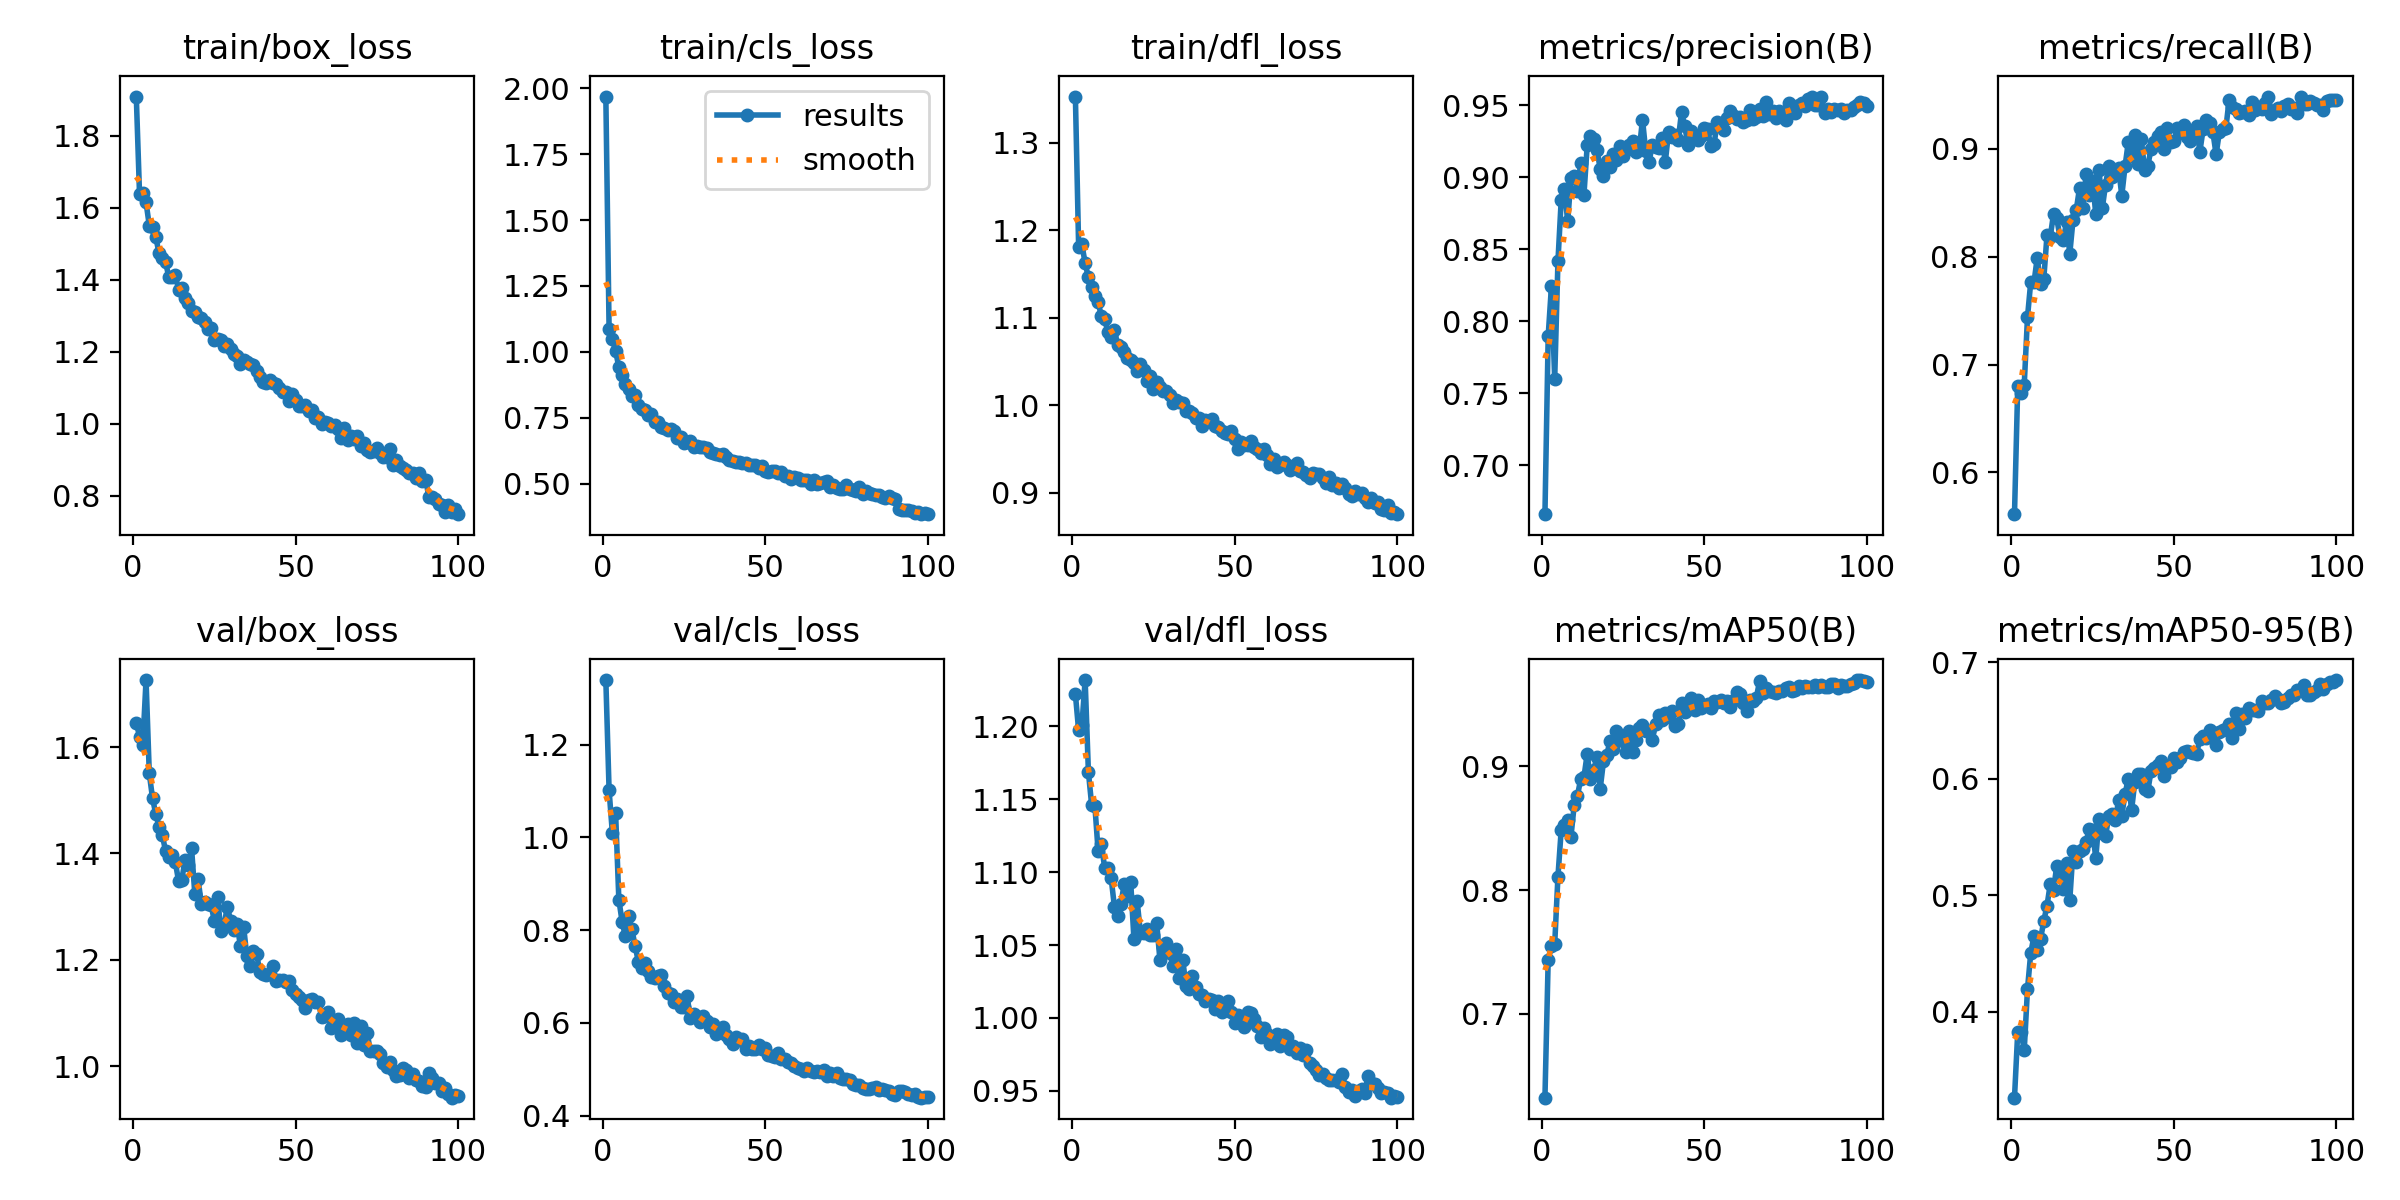

The table this chart was drawn from, first rows:
epoch, time, train/box_loss, train/cls_loss, train/dfl_loss, metrics/precision(B), metrics/recall(B), metrics/mAP50(B), metrics/mAP50-95(B), val/box_loss, val/cls_loss, val/dfl_loss, lr/pg0, lr/pg1, lr/pg2
1, 9.746, 1.909, 1.968, 1.353, 0.6659, 0.5613, 0.6323, 0.3264, 1.646, 1.339, 1.222, 0.00047, 0.00047, 0.00047
2, 18.82, 1.637, 1.086, 1.181, 0.7898, 0.68, 0.7438, 0.3827, 1.619, 1.101, 1.197, 0.0009369, 0.0009369, 0.0009369
3, 28.29, 1.64, 1.049, 1.184, 0.8242, 0.6735, 0.7549, 0.3824, 1.604, 1.01, 1.201, 0.001394, 0.001394, 0.001394
4, 37.04, 1.615, 1.004, 1.162, 0.7599, 0.6814, 0.7563, 0.3674, 1.726, 1.052, 1.232, 0.001387, 0.001387, 0.001387
5, 45.74, 1.55, 0.9421, 1.146, 0.8416, 0.7439, 0.8109, 0.4196, 1.55, 0.8659, 1.169, 0.001372, 0.001372, 0.001372
6, 54.52, 1.547, 0.9142, 1.135, 0.884, 0.7766, 0.8484, 0.4507, 1.504, 0.8182, 1.146, 0.001358, 0.001358, 0.001358
7, 63.1, 1.519, 0.8797, 1.125, 0.8919, 0.7761, 0.8528, 0.4651, 1.474, 0.7864, 1.145, 0.001344, 0.001344, 0.001344
8, 71.68, 1.473, 0.8587, 1.118, 0.8692, 0.7989, 0.8563, 0.453, 1.45, 0.8309, 1.114, 0.00133, 0.00133, 0.00133
9, 80.09, 1.46, 0.8314, 1.102, 0.8995, 0.7746, 0.8431, 0.4624, 1.434, 0.8017, 1.119, 0.001316, 0.001316, 0.001316
10, 88.27, 1.449, 0.8349, 1.098, 0.9007, 0.779, 0.8686, 0.4778, 1.405, 0.7662, 1.103, 0.001302, 0.001302, 0.001302
11, 96.73, 1.407, 0.7987, 1.084, 0.8902, 0.8201, 0.8763, 0.4913, 1.394, 0.7317, 1.103, 0.001288, 0.001288, 0.001288
12, 105.1, 1.406, 0.783, 1.079, 0.9101, 0.8183, 0.8897, 0.5098, 1.397, 0.7179, 1.096, 0.001273, 0.001273, 0.001273
13, 113.5, 1.413, 0.7784, 1.086, 0.8879, 0.8395, 0.8913, 0.5047, 1.384, 0.7284, 1.076, 0.001259, 0.001259, 0.001259
14, 121.8, 1.372, 0.7626, 1.069, 0.9221, 0.8355, 0.91, 0.5254, 1.348, 0.7115, 1.07, 0.001245, 0.001245, 0.001245
15, 130.6, 1.376, 0.763, 1.067, 0.9286, 0.8178, 0.8893, 0.5192, 1.351, 0.6984, 1.078, 0.001231, 0.001231, 0.001231
16, 139, 1.348, 0.7337, 1.061, 0.9266, 0.8151, 0.8972, 0.5057, 1.388, 0.6971, 1.092, 0.001217, 0.001217, 0.001217
17, 147.4, 1.336, 0.7358, 1.054, 0.9191, 0.832, 0.9073, 0.5275, 1.378, 0.7015, 1.084, 0.001203, 0.001203, 0.001203
18, 155.9, 1.313, 0.7138, 1.052, 0.9056, 0.8025, 0.8819, 0.4958, 1.41, 0.7022, 1.094, 0.001189, 0.001189, 0.001189
19, 164.2, 1.311, 0.7114, 1.048, 0.901, 0.834, 0.9039, 0.5385, 1.324, 0.6787, 1.054, 0.001174, 0.001174, 0.001174
20, 172.7, 1.296, 0.7038, 1.039, 0.911, 0.8433, 0.9088, 0.5287, 1.351, 0.6653, 1.08, 0.00116, 0.00116, 0.00116
21, 181.1, 1.293, 0.7076, 1.048, 0.907, 0.8636, 0.9204, 0.538, 1.306, 0.6621, 1.058, 0.001146, 0.001146, 0.001146
22, 189.4, 1.283, 0.7019, 1.041, 0.916, 0.8446, 0.9136, 0.5401, 1.309, 0.6452, 1.058, 0.001132, 0.001132, 0.001132
23, 197.9, 1.262, 0.6726, 1.028, 0.9116, 0.8766, 0.9285, 0.5459, 1.306, 0.651, 1.061, 0.001118, 0.001118, 0.001118
24, 206.4, 1.265, 0.6766, 1.034, 0.9217, 0.8568, 0.9253, 0.5572, 1.304, 0.6338, 1.057, 0.001104, 0.001104, 0.001104
25, 214.7, 1.234, 0.6563, 1.019, 0.915, 0.8701, 0.9205, 0.5561, 1.273, 0.6342, 1.057, 0.001089, 0.001089, 0.001089
26, 223.1, 1.235, 0.6601, 1.027, 0.9188, 0.8395, 0.9112, 0.5319, 1.319, 0.6571, 1.065, 0.001075, 0.001075, 0.001075
27, 231.9, 1.233, 0.6616, 1.021, 0.9221, 0.8806, 0.9285, 0.5659, 1.255, 0.6103, 1.04, 0.001061, 0.001061, 0.001061
28, 240.2, 1.215, 0.6387, 1.016, 0.9248, 0.8447, 0.9116, 0.5536, 1.266, 0.6196, 1.049, 0.001047, 0.001047, 0.001047
29, 248.7, 1.221, 0.6417, 1.016, 0.9174, 0.8668, 0.9208, 0.5508, 1.3, 0.6132, 1.052, 0.001033, 0.001033, 0.001033
30, 257.1, 1.206, 0.6379, 1.012, 0.9188, 0.884, 0.9309, 0.5683, 1.274, 0.6027, 1.044, 0.001019, 0.001019, 0.001019
31, 265.5, 1.194, 0.6381, 1.002, 0.94, 0.8734, 0.9336, 0.5695, 1.256, 0.6146, 1.035, 0.001005, 0.001005, 0.001005
32, 274, 1.189, 0.6356, 1.006, 0.918, 0.8755, 0.9286, 0.5645, 1.268, 0.6048, 1.048, 0.0009904, 0.0009904, 0.0009904
33, 282.4, 1.166, 0.62, 1.004, 0.9103, 0.8818, 0.9286, 0.5815, 1.227, 0.5913, 1.027, 0.0009763, 0.0009763, 0.0009763
34, 290.8, 1.176, 0.6157, 1.003, 0.9222, 0.8566, 0.9212, 0.5686, 1.263, 0.5973, 1.04, 0.0009621, 0.0009621, 0.0009621
35, 299.2, 1.171, 0.612, 0.9936, 0.9208, 0.8837, 0.934, 0.587, 1.207, 0.5762, 1.022, 0.000948, 0.000948, 0.000948
36, 307.7, 1.166, 0.6082, 0.9938, 0.9204, 0.9063, 0.9415, 0.6003, 1.188, 0.5808, 1.02, 0.0009339, 0.0009339, 0.0009339
37, 316.3, 1.162, 0.6136, 0.9909, 0.9269, 0.8935, 0.9374, 0.573, 1.216, 0.591, 1.029, 0.0009197, 0.0009197, 0.0009197
38, 324.6, 1.147, 0.6024, 0.9857, 0.9103, 0.9128, 0.9431, 0.5976, 1.212, 0.5749, 1.021, 0.0009056, 0.0009056, 0.0009056
39, 333, 1.129, 0.5913, 0.9852, 0.9311, 0.8855, 0.94, 0.6039, 1.177, 0.5649, 1.017, 0.0008914, 0.0008914, 0.0008914
40, 341.7, 1.114, 0.5869, 0.9768, 0.9278, 0.9094, 0.9443, 0.6046, 1.173, 0.5555, 1.015, 0.0008773, 0.0008773, 0.0008773
41, 350.1, 1.114, 0.5817, 0.9833, 0.9296, 0.88, 0.9324, 0.5914, 1.171, 0.5693, 1.012, 0.0008631, 0.0008631, 0.0008631
42, 358.5, 1.121, 0.5833, 0.9819, 0.9258, 0.8843, 0.9337, 0.5896, 1.174, 0.5621, 1.013, 0.000849, 0.000849, 0.000849
43, 367, 1.114, 0.5799, 0.9841, 0.9452, 0.8999, 0.9507, 0.6071, 1.189, 0.5645, 1.012, 0.0008348, 0.0008348, 0.0008348
44, 375.4, 1.109, 0.579, 0.9762, 0.9356, 0.9063, 0.944, 0.609, 1.16, 0.5429, 1.006, 0.0008207, 0.0008207, 0.0008207
45, 383.9, 1.098, 0.5726, 0.9755, 0.9221, 0.9121, 0.9477, 0.612, 1.163, 0.5506, 1.012, 0.0008065, 0.0008065, 0.0008065
46, 392.4, 1.088, 0.5722, 0.9706, 0.9324, 0.9156, 0.9547, 0.6154, 1.162, 0.5441, 1.004, 0.0007924, 0.0007924, 0.0007924
47, 400.7, 1.088, 0.5711, 0.9681, 0.927, 0.8993, 0.9452, 0.6025, 1.158, 0.5428, 1.007, 0.0007782, 0.0007782, 0.0007782
48, 409.2, 1.063, 0.5597, 0.967, 0.926, 0.9189, 0.9532, 0.6098, 1.16, 0.5534, 1.011, 0.0007641, 0.0007641, 0.0007641
49, 417.5, 1.083, 0.5665, 0.9709, 0.9283, 0.9062, 0.9474, 0.6106, 1.144, 0.5429, 1.004, 0.0007499, 0.0007499, 0.0007499
50, 425.7, 1.065, 0.5498, 0.9611, 0.9338, 0.9068, 0.9488, 0.6178, 1.136, 0.5457, 0.9963, 0.0007358, 0.0007358, 0.0007358
51, 434.2, 1.048, 0.5455, 0.95, 0.9334, 0.9193, 0.9501, 0.6142, 1.13, 0.5303, 1.002, 0.0007216, 0.0007216, 0.0007216
52, 442.6, 1.048, 0.5473, 0.9584, 0.922, 0.9155, 0.9471, 0.6178, 1.125, 0.5284, 1.001, 0.0007075, 0.0007075, 0.0007075
53, 451.3, 1.051, 0.5472, 0.9542, 0.9229, 0.9219, 0.9524, 0.6232, 1.109, 0.5256, 0.9939, 0.0006934, 0.0006934, 0.0006934
54, 459.8, 1.036, 0.5418, 0.9542, 0.938, 0.9112, 0.9517, 0.6244, 1.125, 0.5348, 1.004, 0.0006792, 0.0006792, 0.0006792
55, 468.3, 1.037, 0.5454, 0.9595, 0.9364, 0.9067, 0.9538, 0.623, 1.128, 0.5217, 1.003, 0.0006651, 0.0006651, 0.0006651
56, 476.5, 1.014, 0.5312, 0.9521, 0.9331, 0.9169, 0.9514, 0.6227, 1.121, 0.5216, 0.9991, 0.0006509, 0.0006509, 0.0006509
57, 484.8, 1.019, 0.5308, 0.9502, 0.941, 0.9213, 0.9525, 0.6218, 1.121, 0.5163, 0.9947, 0.0006368, 0.0006368, 0.0006368
58, 493.2, 0.9989, 0.5194, 0.9459, 0.9461, 0.8971, 0.948, 0.6343, 1.094, 0.5125, 0.9872, 0.0006226, 0.0006226, 0.0006226
59, 501.6, 1.006, 0.5239, 0.9497, 0.9423, 0.918, 0.9536, 0.637, 1.095, 0.5076, 0.9931, 0.0006085, 0.0006085, 0.0006085
60, 510.1, 1.002, 0.5201, 0.9431, 0.9402, 0.9264, 0.9597, 0.6348, 1.102, 0.503, 0.989, 0.0005943, 0.0005943, 0.0005943
... 40 more rows
